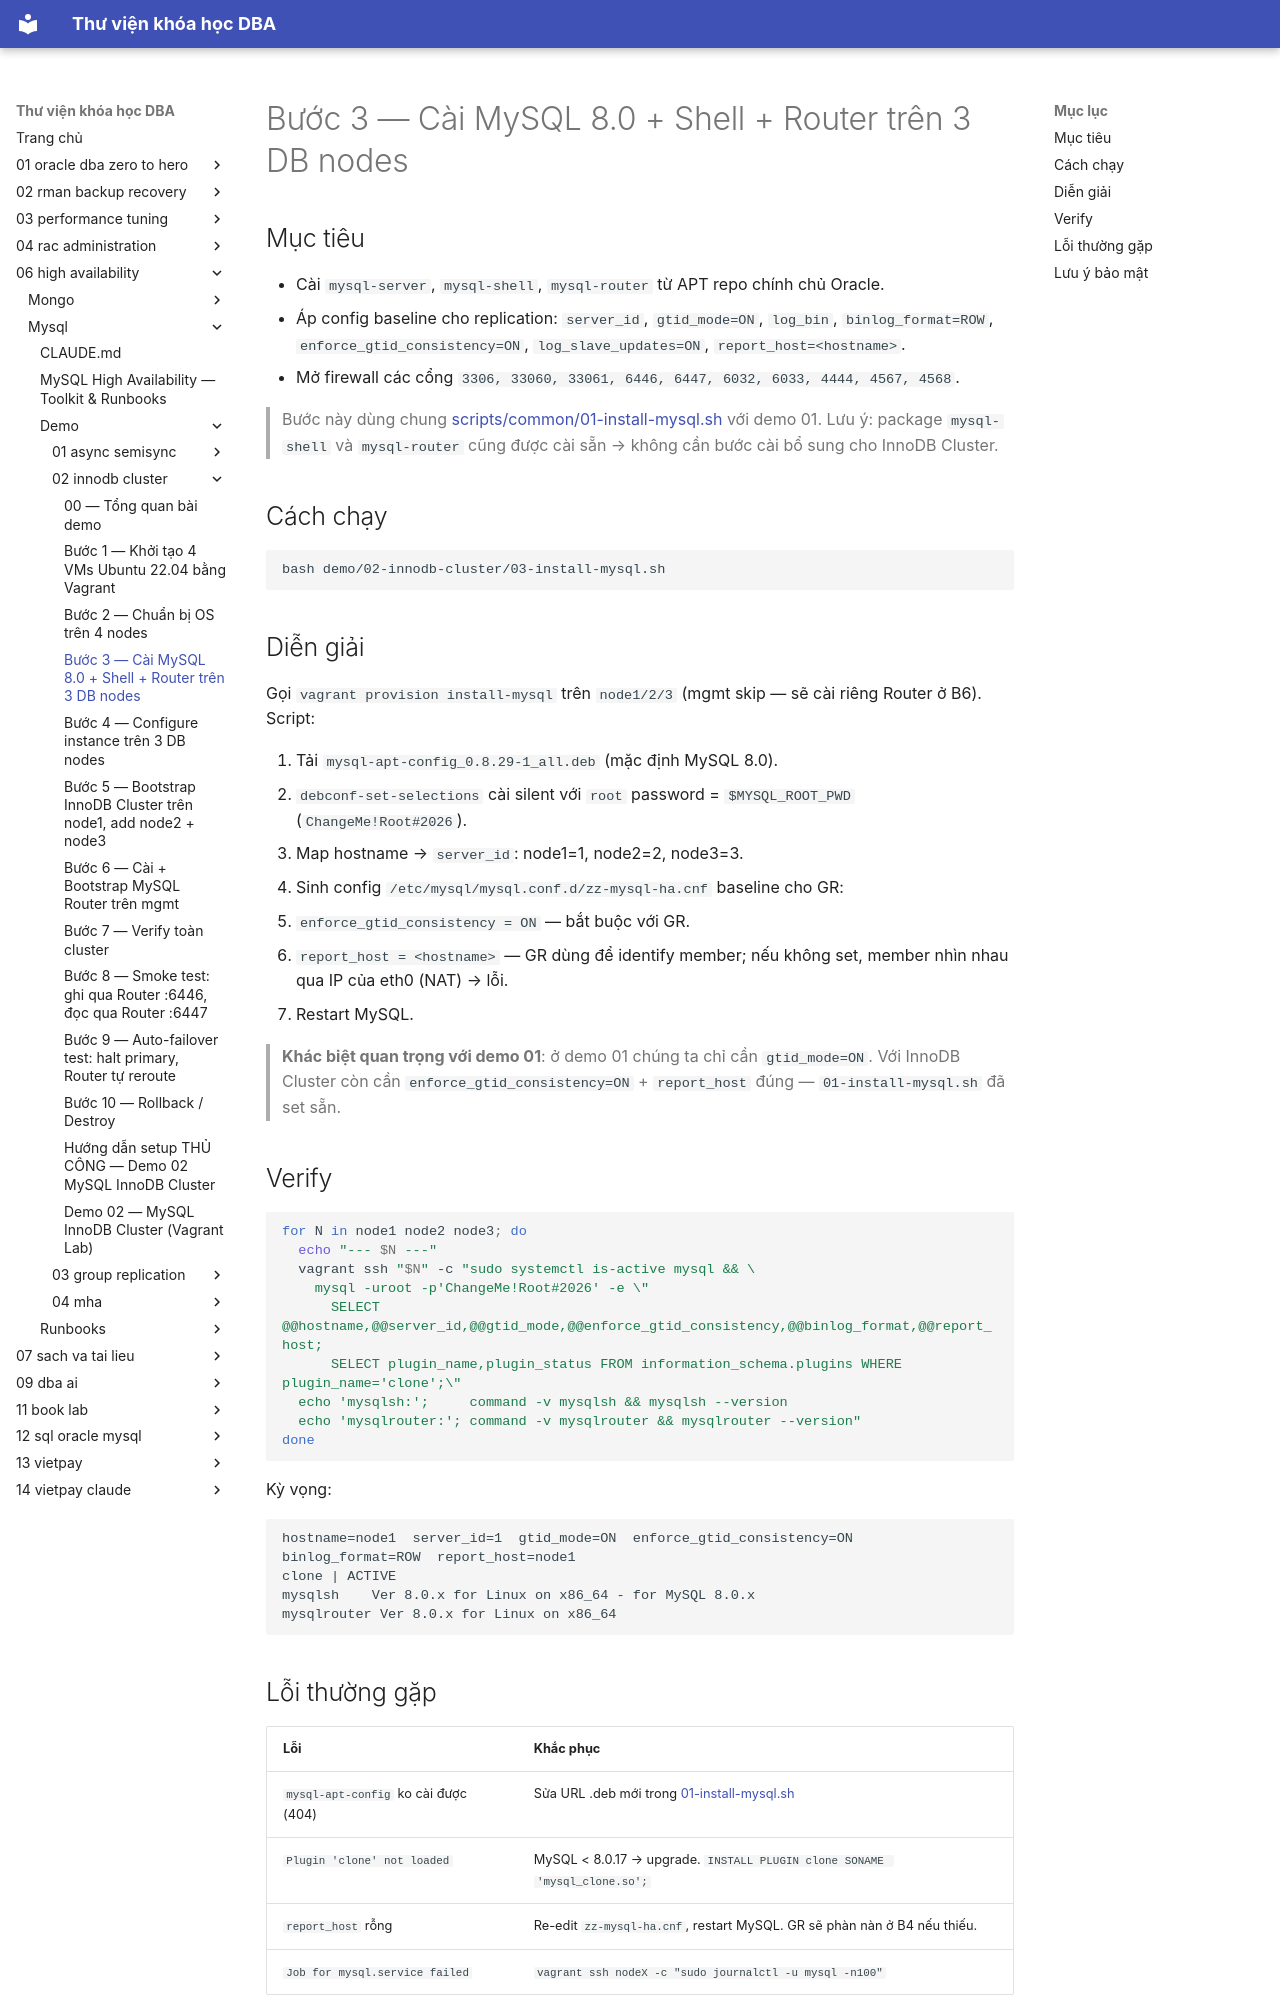

repository: quochuyag/MkDocs_local · page: 06-high-availability/mysql/demo/02-innodb-cluster/003-install-mysql/index.html · generator: mkdocs

---
title: Bước 3 — Cài MySQL 8.0 + Shell + Router trên 3 DB nodes
course: 06-high-availability
source: HA/Mysql/demo/02-innodb-cluster/03-install-mysql.md
---

# Bước 3 — Cài MySQL 8.0 + Shell + Router trên 3 DB nodes

## Mục tiêu
- Cài `mysql-server`, `mysql-shell`, `mysql-router` từ APT repo chính chủ Oracle.
- Áp config baseline cho replication: `server_id`, `gtid_mode=ON`, `log_bin`, `binlog_format=ROW`, `enforce_gtid_consistency=ON`, `log_slave_updates=ON`, `report_host=<hostname>`.
- Mở firewall các cổng `3306, 33060, 33061, 6446, 6447, 6032, 6033, 4444, 4567, 4568`.

> Bước này dùng chung [scripts/common/01-install-mysql.sh](../../scripts/common/01-install-mysql.sh) với demo 01. Lưu ý: package `mysql-shell` và `mysql-router` cũng được cài sẵn → không cần bước cài bổ sung cho InnoDB Cluster.

## Cách chạy

```bash
bash demo/02-innodb-cluster/03-install-mysql.sh
```

## Diễn giải

Gọi `vagrant provision install-mysql` trên `node1/2/3` (mgmt skip — sẽ cài riêng Router ở B6). Script:

1. Tải `mysql-apt-config_0.8.29-1_all.deb` (mặc định MySQL 8.0).
2. `debconf-set-selections` cài silent với `root` password = `$MYSQL_ROOT_PWD` (`ChangeMe!Root#2026`).
3. Map hostname → `server_id`: node1=1, node2=2, node3=3.
4. Sinh config `/etc/mysql/mysql.conf.d/zz-mysql-ha.cnf` baseline cho GR:
   - `enforce_gtid_consistency = ON` — bắt buộc với GR.
   - `report_host = <hostname>` — GR dùng để identify member; nếu không set, member nhìn nhau qua IP của eth0 (NAT) → lỗi.
5. Restart MySQL.

> **Khác biệt quan trọng với demo 01**: ở demo 01 chúng ta chỉ cần `gtid_mode=ON`. Với InnoDB Cluster còn cần `enforce_gtid_consistency=ON` + `report_host` đúng — `01-install-mysql.sh` đã set sẵn.

## Verify

```bash
for N in node1 node2 node3; do
  echo "--- $N ---"
  vagrant ssh "$N" -c "sudo systemctl is-active mysql && \
    mysql -uroot -p'ChangeMe!Root#2026' -e \"
      SELECT @@hostname,@@server_id,@@gtid_mode,@@enforce_gtid_consistency,@@binlog_format,@@report_host;
      SELECT plugin_name,plugin_status FROM information_schema.plugins WHERE plugin_name='clone';\"
  echo 'mysqlsh:';     command -v mysqlsh && mysqlsh --version
  echo 'mysqlrouter:'; command -v mysqlrouter && mysqlrouter --version"
done
```

Kỳ vọng:
```
hostname=node1  server_id=1  gtid_mode=ON  enforce_gtid_consistency=ON  binlog_format=ROW  report_host=node1
clone | ACTIVE
mysqlsh    Ver 8.0.x for Linux on x86_64 - for MySQL 8.0.x
mysqlrouter Ver 8.0.x for Linux on x86_64
```
